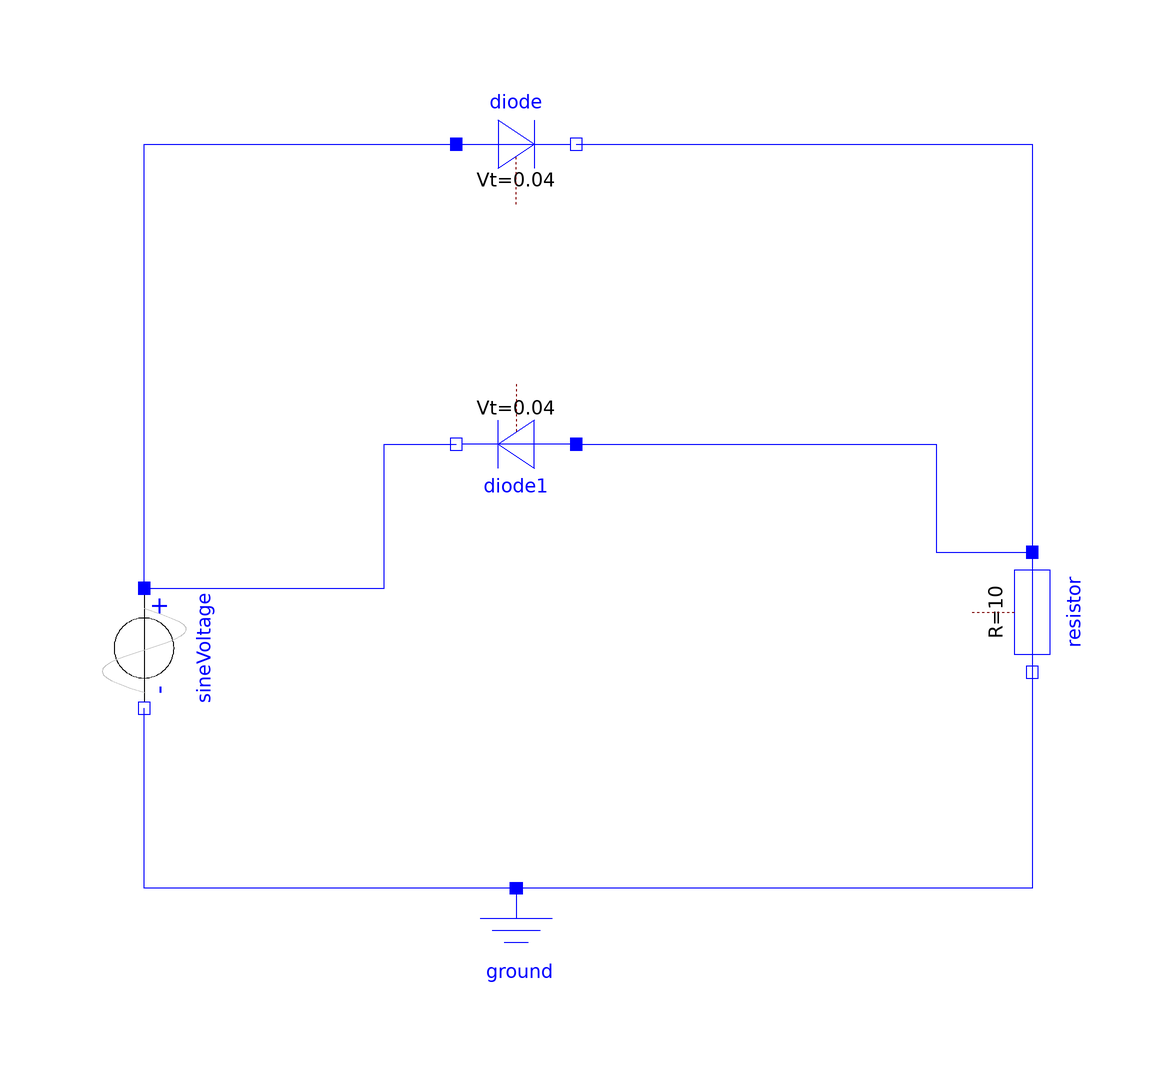

The Modelica model whose source follows is shown above as a component diagram (icons at their Placement, wires along their Line points).

model suma_file8
    Modelica.Electrical.Analog.Semiconductors.Diode diode annotation(
      Placement(visible = true, transformation(origin = {-8, 74}, extent = {{-10, -10}, {10, 10}}, rotation = 0)));
    Modelica.Electrical.Analog.Semiconductors.Diode diode1 annotation(
      Placement(visible = true, transformation(origin = {-8, 24}, extent = {{-10, -10}, {10, 10}}, rotation = 180)));
    Modelica.Electrical.Analog.Sources.SineVoltage sineVoltage(V = 100, f = 25)  annotation(
      Placement(visible = true, transformation(origin = {-70, -10}, extent = {{-10, -10}, {10, 10}}, rotation = -90)));
    Modelica.Electrical.Analog.Basic.Ground ground annotation(
      Placement(visible = true, transformation(origin = {-8, -60}, extent = {{-10, -10}, {10, 10}}, rotation = 0)));
    Modelica.Electrical.Analog.Basic.Resistor resistor(R = 10)  annotation(
      Placement(visible = true, transformation(origin = {78, -4}, extent = {{-10, -10}, {10, 10}}, rotation = -90)));
  equation
    connect(diode.n, ground.p) annotation(
      Line(points = {{2, 74}, {78, 74}, {78, -50}, {-8, -50}}, color = {0, 0, 255}));
    connect(ground.p, sineVoltage.n) annotation(
      Line(points = {{-8, -50}, {-70, -50}, {-70, -20}}, color = {0, 0, 255}));
    connect(sineVoltage.p, diode.p) annotation(
      Line(points = {{-70, 0}, {-70, 74}, {-18, 74}}, color = {0, 0, 255}));
    connect(sineVoltage.p, diode1.n) annotation(
      Line(points = {{-70, 0}, {-30, 0}, {-30, 24}, {-18, 24}}, color = {0, 0, 255}));
    connect(diode1.p, resistor.p) annotation(
      Line(points = {{2, 24}, {62, 24}, {62, 6}, {78, 6}}, color = {0, 0, 255}));
  
  annotation(
      uses(Modelica(version = "4.0.0")));
  end suma_file8;